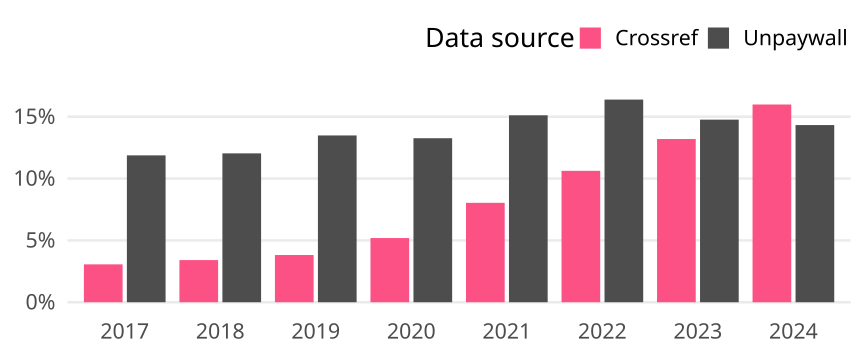

The file beside this chart, header and first rows:
cr_year, cat, article_total, name, oa_articles, oa_share
2017, Global, 474285, Crossref, 14526, 0.03063
2017, Global, 474285, Unpaywall, 56319, 0.1187
2018, Global, 492599, Crossref, 16789, 0.03408
2018, Global, 492599, Unpaywall, 59290, 0.1204
2019, Global, 514726, Crossref, 19647, 0.03817
2019, Global, 514726, Unpaywall, 69411, 0.1349
2020, Global, 546352, Crossref, 28354, 0.0519
2020, Global, 546352, Unpaywall, 72452, 0.1326
2021, Global, 575360, Crossref, 46237, 0.08036
2021, Global, 575360, Unpaywall, 86965, 0.1511
2022, Global, 572375, Crossref, 60814, 0.1062
2022, Global, 572375, Unpaywall, 93780, 0.1638
2023, Global, 587890, Crossref, 77570, 0.1319
2023, Global, 587890, Unpaywall, 86795, 0.1476
2024, Global, 271252, Crossref, 43366, 0.1599
2024, Global, 271252, Unpaywall, 38856, 0.1432
